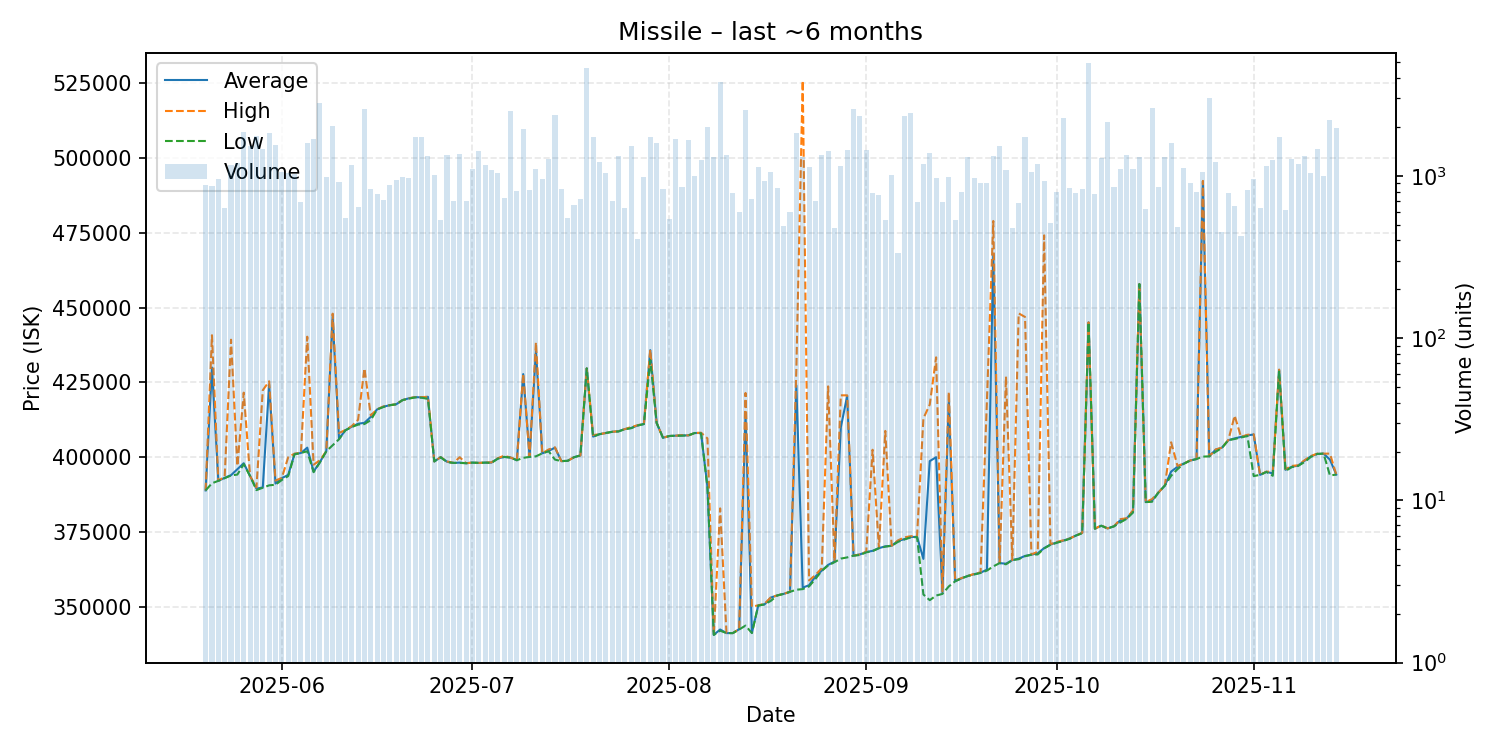

The data file committed next to this chart (first rows):
date, average, highest, lowest, order_count, volume
2025-05-20, 388900, 388900, 388900, 127, 873
2025-05-21, 430000, 440800, 391300, 141, 868
2025-05-22, 392100, 392100, 392100, 118, 962
2025-05-23, 393100, 393500, 393000, 125, 636
2025-05-24, 394000, 439300, 393900, 156, 1174
2025-05-25, 396000, 397100, 394200, 136, 1200
2025-05-26, 398000, 421600, 397700, 145, 1866
2025-05-27, 393700, 393700, 393700, 124, 1523
2025-05-28, 389500, 389900, 389000, 140, 1773
2025-05-29, 389900, 422400, 389800, 145, 1456
2025-05-30, 424300, 425400, 390600, 171, 1843
2025-05-31, 391200, 392200, 390800, 176, 1556
2025-06-01, 393000, 393100, 392400, 153, 1061
2025-06-02, 394100, 400000, 393700, 143, 1039
2025-06-03, 401100, 401200, 401000, 185, 1024
2025-06-04, 401400, 401400, 401400, 144, 689
2025-06-05, 403200, 440300, 402000, 168, 1591
2025-06-06, 395200, 397500, 395000, 144, 1687
2025-06-07, 398400, 399000, 398300, 158, 2804
2025-06-08, 402000, 402000, 402000, 161, 989
2025-06-09, 447000, 448000, 404000, 152, 2016
2025-06-10, 406200, 408100, 406000, 136, 918
2025-06-11, 409000, 409100, 409000, 129, 551
2025-06-12, 410200, 410400, 410100, 130, 1171
2025-06-13, 411200, 412500, 410900, 154, 644
2025-06-14, 411500, 429700, 411100, 185, 2581
2025-06-15, 413500, 414000, 412400, 141, 826
2025-06-16, 416000, 416000, 416000, 144, 774
2025-06-17, 416900, 417000, 416800, 130, 713
2025-06-18, 417400, 417400, 417400, 107, 874
2025-06-19, 417700, 417700, 417700, 130, 949
2025-06-20, 419100, 419100, 419100, 127, 984
2025-06-21, 419700, 419700, 419600, 151, 971
2025-06-22, 420100, 420100, 420000, 151, 1737
2025-06-23, 420000, 420100, 419900, 138, 1735
2025-06-24, 420200, 420200, 419500, 128, 1335
2025-06-25, 398600, 398600, 398600, 109, 1009
2025-06-26, 400000, 400000, 400000, 112, 535
2025-06-27, 398500, 398600, 398400, 141, 1340
2025-06-28, 398100, 398100, 398100, 142, 698
2025-06-29, 398200, 400000, 398100, 137, 1372
2025-06-30, 398000, 398000, 398000, 110, 699
2025-07-01, 398200, 398200, 398200, 132, 1105
2025-07-02, 398100, 398100, 398100, 126, 1423
2025-07-03, 398200, 398200, 398200, 110, 1162
2025-07-04, 398200, 398300, 398100, 138, 1080
2025-07-05, 399600, 399700, 399500, 114, 1043
2025-07-06, 400100, 400500, 400100, 121, 728
2025-07-07, 399900, 399900, 399900, 151, 2513
2025-07-08, 399000, 399000, 399000, 120, 806
2025-07-09, 427800, 427900, 399800, 132, 1939
2025-07-10, 400200, 400200, 400100, 112, 824
2025-07-11, 435600, 438400, 400300, 148, 1101
2025-07-12, 401300, 401300, 401300, 145, 957
2025-07-13, 402100, 402600, 402000, 139, 1272
2025-07-14, 403200, 403300, 399200, 133, 2356
2025-07-15, 398700, 398700, 398700, 109, 827
2025-07-16, 398800, 398800, 398800, 129, 553
2025-07-17, 400000, 400000, 400000, 120, 661
2025-07-18, 400600, 400600, 400600, 109, 717
... 119 more rows
